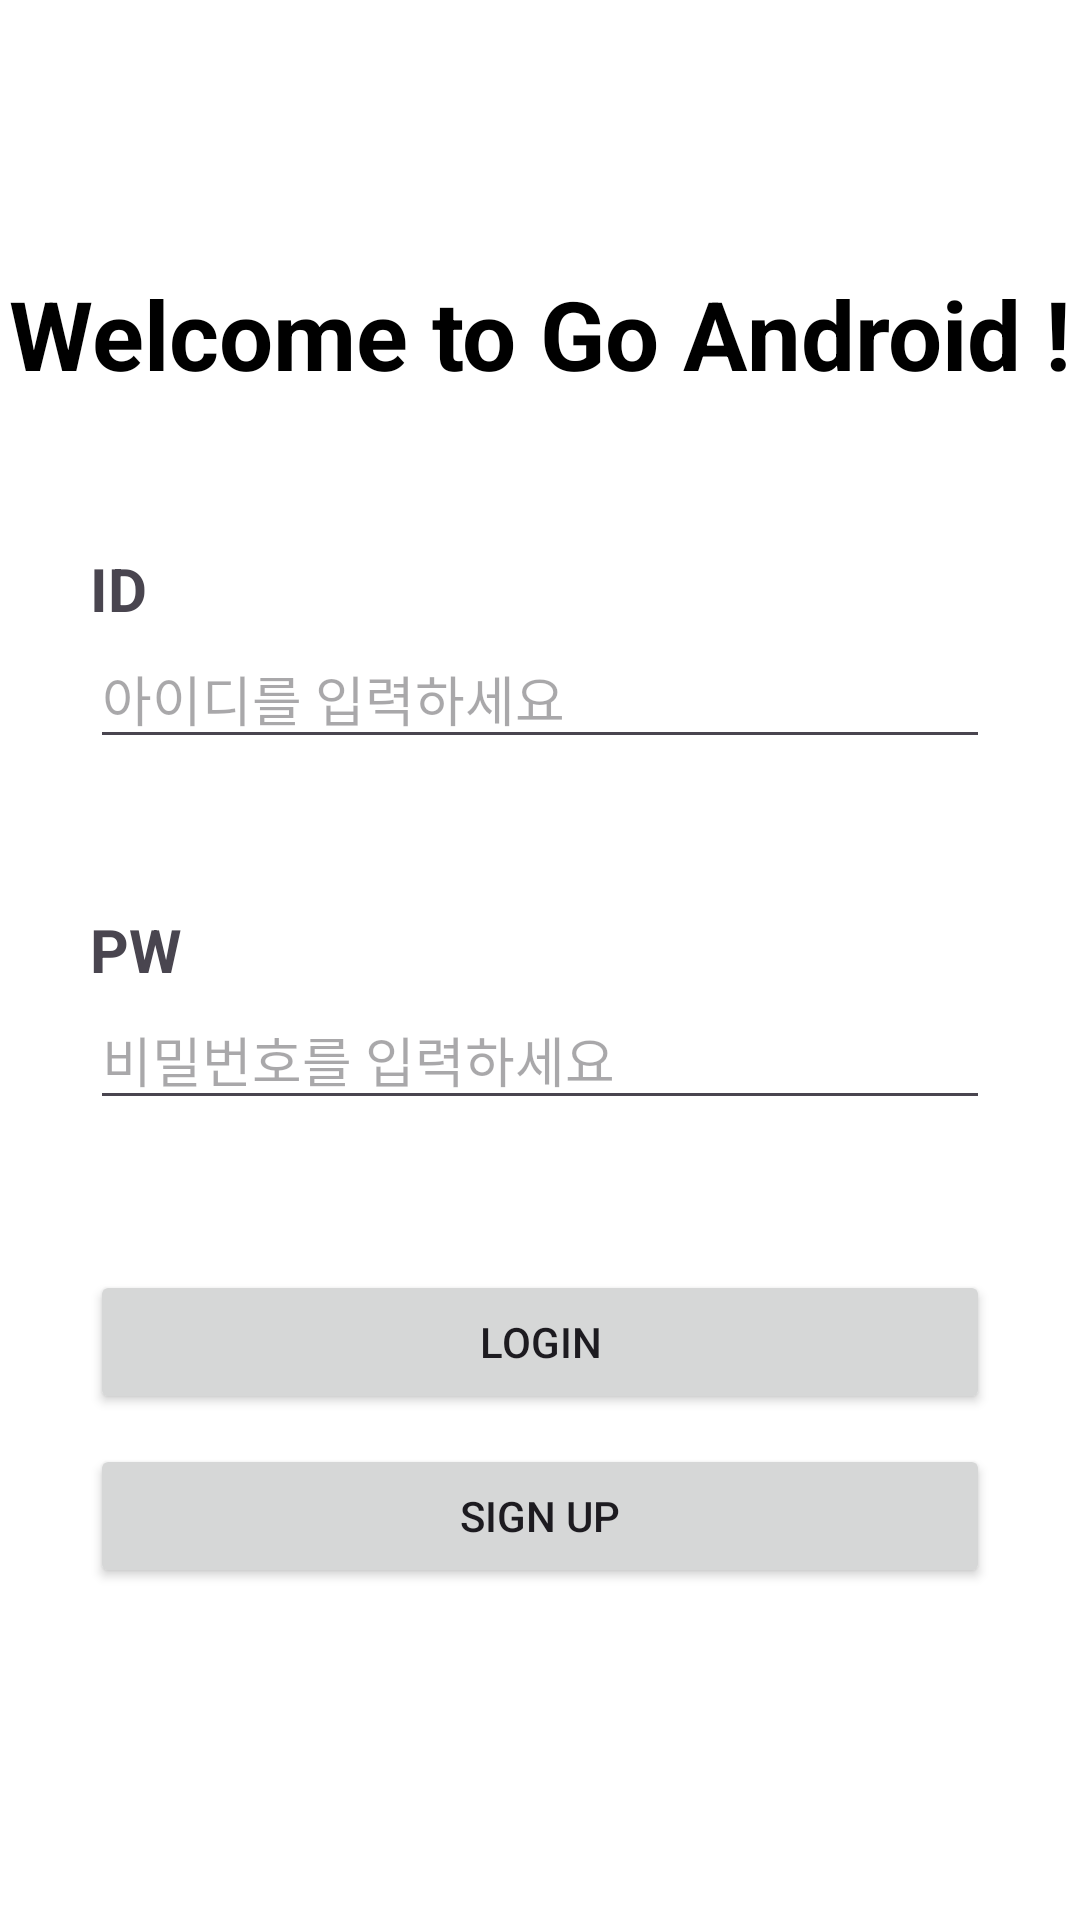

Write the Android layout XML for this screen, with the resource values it uses.
<!-- AndroidManifest.xml: application theme Theme.GOSOPTAndroid -->
<!-- res/layout/activity_login.xml -->
<?xml version="1.0" encoding="utf-8"?>
<androidx.constraintlayout.widget.ConstraintLayout xmlns:android="http://schemas.android.com/apk/res/android"
    xmlns:app="http://schemas.android.com/apk/res-auto"
    xmlns:tools="http://schemas.android.com/tools"
    android:layout_width="match_parent"
    android:layout_height="match_parent"
    tools:context=".MainActivity">

    <TextView
        android:id="@+id/tv_title"
        android:layout_width="0dp"
        android:layout_height="wrap_content"
        android:gravity="center"
        android:text="Welcome to Go Android !"
        android:textColor="@color/black"
        android:textSize="32sp"
        android:textStyle="bold"
        app:layout_constraintBottom_toBottomOf="parent"
        app:layout_constraintEnd_toEndOf="parent"
        app:layout_constraintStart_toStartOf="parent"
        app:layout_constraintTop_toTopOf="parent"
        app:layout_constraintVertical_bias="0.15" />

    <TextView
        android:id="@+id/tv_id"
        android:layout_width="wrap_content"
        android:layout_height="wrap_content"
        android:layout_marginTop="50dp"
        android:text="ID"
        android:textSize="20sp"
        android:textStyle="bold"
        app:layout_constraintBottom_toTopOf="@id/et_id"
        app:layout_constraintStart_toStartOf="@id/et_id"
        app:layout_constraintTop_toBottomOf="@id/tv_title" />

    <EditText
        android:id="@+id/et_id"
        android:layout_width="0dp"
        android:layout_height="wrap_content"
        android:layout_marginHorizontal="30dp"
        android:hint="아이디를 입력하세요"
        app:layout_constraintEnd_toEndOf="parent"
        app:layout_constraintStart_toStartOf="parent"
        android:inputType="text"
        app:layout_constraintTop_toBottomOf="@id/tv_id" />

    <TextView
        android:id="@+id/tv_password"
        android:layout_width="wrap_content"
        android:layout_height="wrap_content"
        android:layout_marginTop="50dp"
        android:text="PW"
        android:textSize="20sp"
        android:textStyle="bold"
        app:layout_constraintBottom_toTopOf="@id/et_password"
        app:layout_constraintStart_toStartOf="@id/et_password"
        app:layout_constraintTop_toBottomOf="@id/et_id" />


    <EditText
        android:id="@+id/et_password"
        android:layout_width="0dp"
        android:layout_height="wrap_content"
        android:hint="비밀번호를 입력하세요"
        android:inputType="textPassword"
        app:layout_constraintEnd_toEndOf="@id/et_id"
        app:layout_constraintStart_toStartOf="@id/et_id"
        app:layout_constraintTop_toBottomOf="@id/tv_password" />

    <Button
        android:id="@+id/btn_login"
        android:layout_width="0dp"
        android:layout_height="wrap_content"
        android:layout_marginTop="50dp"
        android:padding="10dp"
        android:text="LOGIN"
        app:layout_constraintEnd_toEndOf="@id/et_id"
        app:layout_constraintStart_toStartOf="@id/et_id"
        app:layout_constraintTop_toBottomOf="@id/et_password" />

    <Button
        android:id="@+id/btn_signup"
        android:layout_width="0dp"
        android:layout_height="wrap_content"
        android:layout_marginTop="10dp"
        android:padding="10dp"
        android:text="SIGN UP"
        app:layout_constraintEnd_toEndOf="@id/btn_login"
        app:layout_constraintStart_toStartOf="@id/btn_login"
        app:layout_constraintTop_toBottomOf="@id/btn_login" />

</androidx.constraintlayout.widget.ConstraintLayout>
<!-- resources referenced by this layout -->
<resources>
  <color name="black">#FF000000</color>
  <style name="Theme.GOSOPTAndroid" parent="Theme.Material3.Light.NoActionBar">
          
          <item name="colorPrimary">@color/peach_500</item>
          <item name="colorPrimaryVariant">@color/beige_500</item>
          <item name="colorOnPrimary">@color/black</item>
          
          <item name="colorSecondary">@color/teal_200</item>
          <item name="colorSecondaryVariant">@color/teal_700</item>
          <item name="colorOnSecondary">@color/black</item>
          
          <item name="android:colorBackground">@color/white</item>
          <item name="colorOnBackground">@color/black</item>
          <item name="colorSurface">@color/grey_50</item>
          <item name="colorSurfaceVariant">@color/grey_100</item>
          <item name="colorOnSurfaceInverse">@color/grey_200</item>
  
  
          
          <item name="android:statusBarColor">?attr/colorPrimaryVariant</item>
          
      </style>
  <color name="peach_500">#FFFEA1A1</color>
  <color name="beige_500">#FFECCDB4</color>
  <color name="teal_200">#80cbc4</color>
  <color name="teal_700">#00796b</color>
  <color name="white">#FFFFFFFF</color>
  <color name="grey_50">#fafafa</color>
  <color name="grey_100">#f5f5f5</color>
  <color name="grey_200">#eeeeee</color>
</resources>
